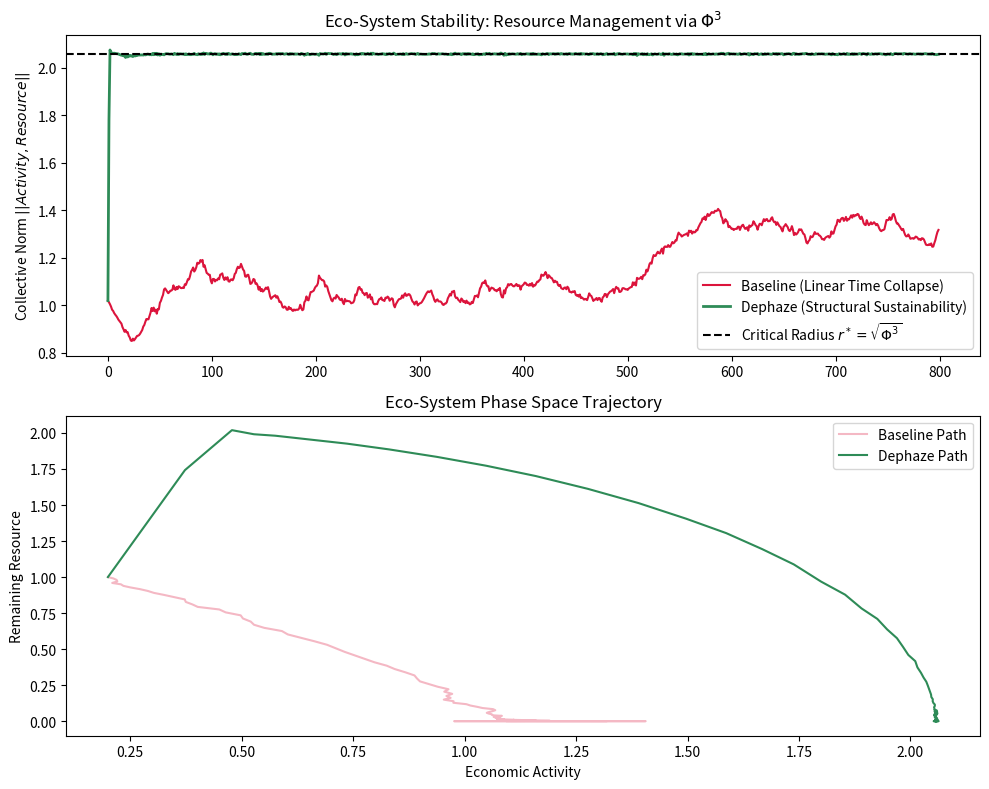

Write Python code to recreate this figure.
import numpy as np
import matplotlib
matplotlib.use("Agg")
import matplotlib.pyplot as plt

# ============================================================
# DEPHAZE INVARIANT – SECTION A.2 TOPOLOGICAL DERIVATION
# ============================================================

def _phi3():
    """
    Structural constant Phi^3 derived from golden-ratio topology.
    Reference: Dephaze Framework v2.0, Appendix A.
    """
    phi = (1.0 + 5.0 ** 0.5) / 2.0
    return phi ** 3

# ============================================================
# ECO DYNAMICS – RESOURCE COLLAPSE VS. DEPHAZE SUSTAINABILITY
# ============================================================

def run_eco_collapse(
    steps=800,
    growth=0.06,      # Economic growth factor
    extraction=0.04,  # Resource extraction rate
    noise=0.01,       # Environmental shocks
    Lambda=1.2,       # Dephaze projection strength
    seed=2025,
):
    """
    ECO SYSTEM DYNAMICS – DEPHAZE SAMPLING PROJECTION
    
    Ontology (Axiom 2.5):
      • State [Activity, Resource]: Manifest configurations (Psi).
      • Baseline: Self-reinforcing growth + superlinear extraction -> Collapse.
      • Dephaze: Instantaneous geometric projection based on Phi^3 (Axiom 2.2).
      
    Key Principle: Sustainability is not a 'policy' or a 'target'. It is the 
    emergence of a stable pattern trace (Omega_tr) when the system respects 
    its underlying topological manifold. Zero-fit: no environmental tuning.
    """

    rng = np.random.default_rng(int(seed))
    T = int(steps)
    phi3 = _phi3()
    r_star = np.sqrt(phi3)

    # State vectors: [x=economic activity, r=remaining resource]
    xb = np.zeros(T)
    rb = np.zeros(T)
    xd = np.zeros(T)
    rd = np.zeros(T)

    # Initial conditions
    xb[0] = xd[0] = 0.2
    rb[0] = rd[0] = 1.0

    # FAIRNESS: shared noise path for identical environmental shocks
    eps = rng.normal(0.0, noise, size=T)

    def clamp(x, r):
        # Physical boundary: values cannot be negative
        return max(x, 0.0), max(r, 0.0)

    # --- Simulation Loop ---
    for t in range(1, T):
        eta = eps[t]

        # ========= 1. BASELINE: Linear-time growth & decay =========
        # This represents the standard view where extraction eventually kills the source
        xb[t] = xb[t-1] + growth * xb[t-1] * rb[t-1] + eta
        rb[t] = rb[t-1] - extraction * (1.0 + xb[t-1]) * xb[t-1] * rb[t-1]
        xb[t], rb[t] = clamp(xb[t], rb[t])

        # ========= 2. DEPHAZE: Structural Self-Regulation =========
        x_prev = xd[t-1]
        r_prev = rd[t-1]

        # Identical underlying physical step
        x_next = x_prev + growth * x_prev * r_prev + eta
        r_next = r_prev - extraction * x_prev * r_prev

        # Sampling-based invariant projection (Axiom 2.5)
        # We monitor the norm of the collective eco-state
        radius = np.sqrt(x_next**2 + r_next**2) + 1e-12
        rho = (radius * radius) / phi3
        gain = Lambda * np.tanh(rho - 1.0)

        # Apply geometric bound toward the critical manifold
        xd[t] = x_next - gain * (x_next / radius)
        rd[t] = r_next - gain * (r_next / radius)
        xd[t], rd[t] = clamp(xd[t], rd[t])

    # Metrics
    nb = np.sqrt(xb*xb + rb*rb)
    nd = np.sqrt(xd*xd + rd*rd)

    # ===============================
    # PLOTS
    # ===============================
    fig, ax = plt.subplots(2, 1, figsize=(10, 8))

    # Collective Norm Plot
    ax[0].plot(nb, color='crimson', label="Baseline (Linear Time Collapse)")
    ax[0].plot(nd, color='seagreen', linewidth=2, label="Dephaze (Structural Sustainability)")
    ax[0].axhline(r_star, color='black', linestyle="--", label=r"Critical Radius $r^* = \sqrt{\Phi^3}$")
    ax[0].set_title("Eco-System Stability: Resource Management via $\Phi^3$")
    ax[0].set_ylabel("Collective Norm $||Activity, Resource||$")
    ax[0].legend()

    # Phase Space Plot
    ax[1].plot(xb, rb, color='crimson', alpha=0.3, label="Baseline Path")
    ax[1].plot(xd, rd, color='seagreen', label="Dephaze Path")
    ax[1].set_xlabel("Economic Activity")
    ax[1].set_ylabel("Remaining Resource")
    ax[1].set_title("Eco-System Phase Space Trajectory")
    ax[1].legend()

    fig.tight_layout()

    report = (
        "DEPHAZE ECO-STABILITY REPORT\n"
        "----------------------------\n"
        f"Phi^3 Invariant: {phi3:.4f}\n"
        f"Critical Radius (r*): {r_star:.4f}\n"
        "Observation:\n"
        "- Baseline: Positive feedback on growth leads to resource depletion and collapse.\n"
        "- Dephaze: Invariant-based projection maintains activity within renewable bounds.\n"
        "Result: Sustainability is achieved as a structural property, not a target."
    )

    return fig, report

if __name__ == "__main__":
    fig, report = run_eco_collapse()
    fig.savefig("eco_resource_demo.png", dpi=150)
    print(report)
